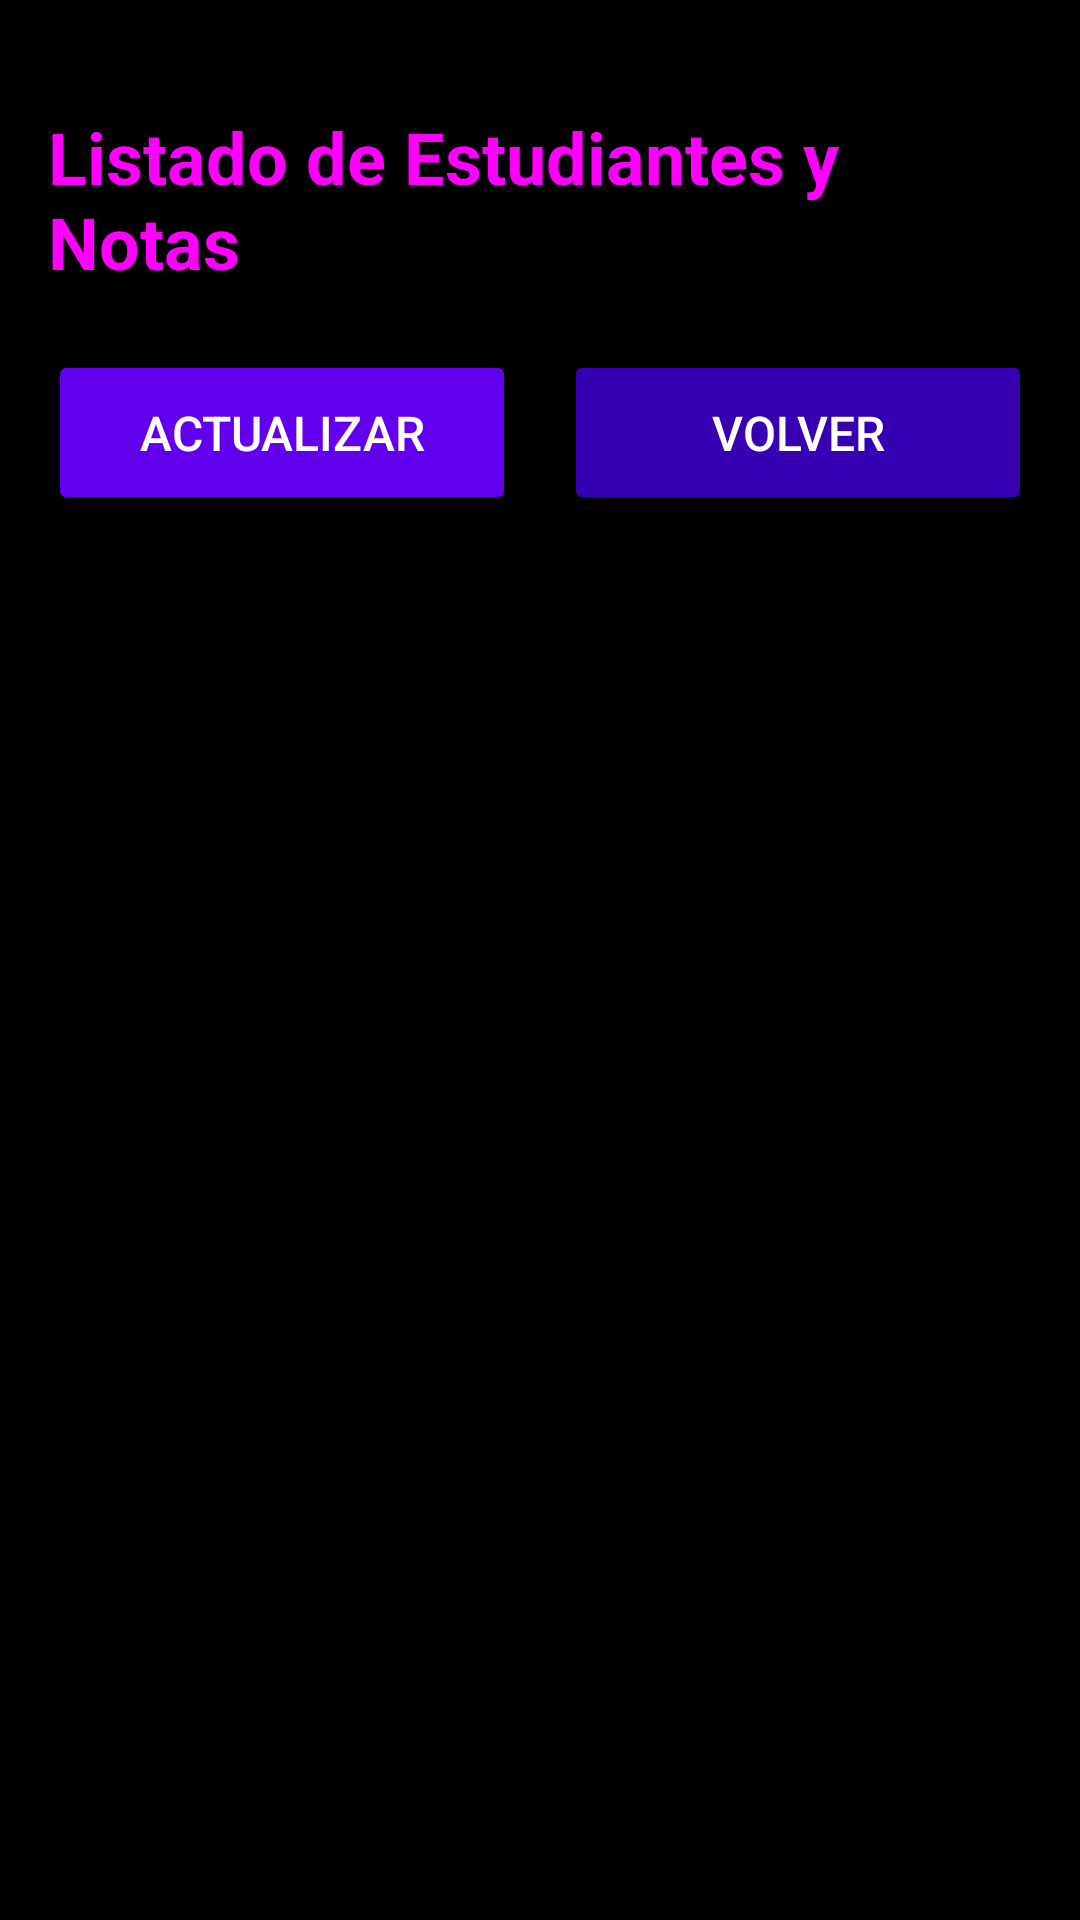

The Android layout XML behind this screen, and the referenced resources:
<!-- AndroidManifest.xml: application theme Theme.TuApp -->
<!-- res/layout/activity_list.xml -->
<?xml version="1.0" encoding="utf-8"?>
<LinearLayout xmlns:android="http://schemas.android.com/apk/res/android"
    xmlns:app="http://schemas.android.com/apk/res-auto"
    android:layout_width="match_parent"
    android:layout_height="match_parent"
    android:background="@color/black"
    android:orientation="vertical"
    android:padding="16dp">

    <TextView
        android:layout_width="wrap_content"
        android:layout_height="wrap_content"
        android:text="Listado de Estudiantes y Notas"
        android:textSize="24sp"
        android:textColor="@color/fuchsia"
        android:layout_gravity="center"
        android:layout_marginTop="20dp"
        android:layout_marginBottom="20dp"
        android:textStyle="bold"/>

    <LinearLayout
        android:layout_width="match_parent"
        android:layout_height="wrap_content"
        android:orientation="horizontal"
        android:layout_marginBottom="16dp">

        <Button
            android:id="@+id/btnActualizar"
            android:layout_width="0dp"
            android:layout_height="55dp"
            android:layout_weight="1"
            android:text="Actualizar"
            android:backgroundTint="@color/purple_500"
            android:textColor="@color/white"
            android:textSize="16sp"
            android:layout_marginEnd="8dp"/>

        <Button
            android:id="@+id/btnVolver"
            android:layout_width="0dp"
            android:layout_height="55dp"
            android:layout_weight="1"
            android:text="Volver"
            android:backgroundTint="@color/purple_700"
            android:textColor="@color/white"
            android:textSize="16sp"
            android:layout_marginStart="8dp"/>

    </LinearLayout>

    <TextView
        android:id="@+id/tvEmpty"
        android:layout_width="wrap_content"
        android:layout_height="wrap_content"
        android:text="No hay estudiantes registrados"
        android:textColor="@color/white"
        android:textSize="18sp"
        android:layout_gravity="center"
        android:visibility="gone"
        android:layout_marginTop="50dp"/>

    <androidx.recyclerview.widget.RecyclerView
        android:id="@+id/rvEstudiantesNotas"
        android:layout_width="match_parent"
        android:layout_height="0dp"
        android:layout_weight="1"/>

</LinearLayout>
<!-- resources referenced by this layout -->
<resources>
  <color name="black">#FF000000</color>
  <color name="fuchsia">#FFFF00FF</color>
  <color name="purple_500">#FF6200EE</color>
  <color name="purple_700">#FF3700B3</color>
  <color name="white">#FFFFFFFF</color>
  <style name="Theme.TuApp" parent="Theme.AppCompat.DayNight.DarkActionBar">
          <item name="colorPrimary">@color/purple_500</item>
          <item name="colorPrimaryVariant">@color/purple_700</item>
          <item name="colorOnPrimary">@color/white</item>
          <item name="colorSecondary">@color/fuchsia</item>
          <item name="colorSecondaryVariant">@color/fuchsia</item>
          <item name="colorOnSecondary">@color/white</item>
          <item name="android:windowBackground">@color/black</item>
          <item name="android:textColor">@color/white</item>
          <item name="android:textColorPrimary">@color/white</item>
          <item name="android:textColorSecondary">@color/white</item>
  
      </style>
</resources>
